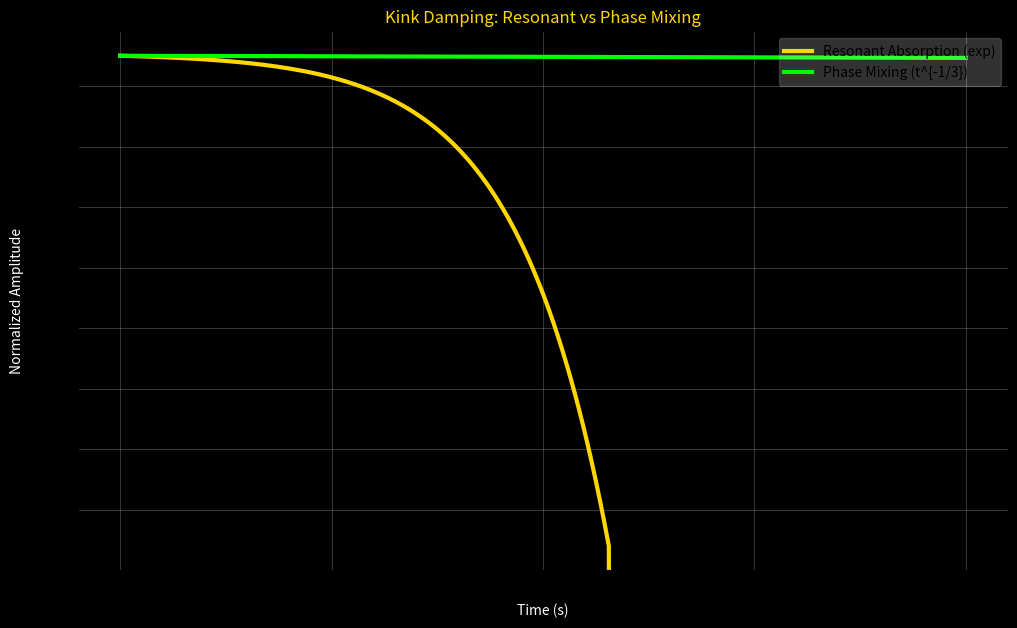

Write the Python code that produced this figure.
import numpy as np
import matplotlib.pyplot as plt
import os

os.makedirs("plots", exist_ok=True)

# Parameters
f0 = 43.0
omega0 = 2 * np.pi * f0
t = np.logspace(-1, 3, 200)  # 0.1 s to 1000 s

# Resonant absorption (exponential)
rho_ratio = 10.0; delta_L = 0.1
contrast = (rho_ratio-1)/(rho_ratio+1)
gamma_ra = -(np.pi/2) * contrast * delta_L * omega0
A_ra = np.exp(gamma_ra * t)

# Phase mixing (power-law)
delta_omega_ratio = 0.4
gamma_pm = -(1/3) * (delta_omega_ratio)**(2/3) / t
A_pm = (t / t[0])**(-1/3)

# Normalize to start at 1
A_ra /= A_ra[0]
A_pm /= A_pm[0]

plt.figure(figsize=(12,7), facecolor='black')
plt.plot(t, A_ra, color='gold', lw=3, label='Resonant Absorption (exp)')
plt.plot(t, A_pm, color='lime', lw=3, label='Phase Mixing (t^{-1/3})')
plt.xscale('log'); plt.yscale('log')
plt.xlabel('Time (s)', color='white')
plt.ylabel('Normalized Amplitude', color='white')
plt.title('Kink Damping: Resonant vs Phase Mixing', color='gold')
plt.legend(loc='upper right', framealpha=0.2)
plt.grid(alpha=0.3)
plt.gca().set_facecolor('black')
plt.savefig('plots/kink_damping_comparison.png', dpi=300, facecolor='black')
plt.close()
